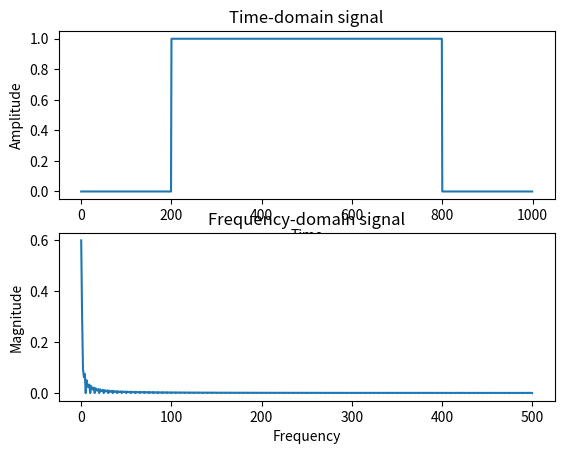

Generate this figure with matplotlib:
import numpy as np
from scipy.stats import arcsine, norm, uniform
import matplotlib.pyplot as plt

# 生成随机序列数据
N = 1000

x = np.concatenate([np.zeros(200), np.ones(600,), np.zeros(200)])

# 将序列数据表示为列向量
x_col = x.reshape(-1, 1)

# 对列向量进行傅里叶变换，得到频率谱特征
X = np.fft.rfft(x_col, axis=0) / N
freqs = np.fft.rfftfreq(N, d=1.0 / N)  # 计算对应的频率值

# 可视化时域信号
plt.subplot(2, 1, 1)  # 子图1，显示时域信号
plt.plot(x)
plt.xlabel('Time')
plt.ylabel('Amplitude')
plt.title('Time-domain signal')

# 可视化频域信号
plt.subplot(2, 1, 2)  # 子图2，显示频域信号
plt.plot(freqs, np.abs(X))
plt.xlabel('Frequency')
plt.ylabel('Magnitude')
plt.title('Frequency-domain signal')

plt.show()
